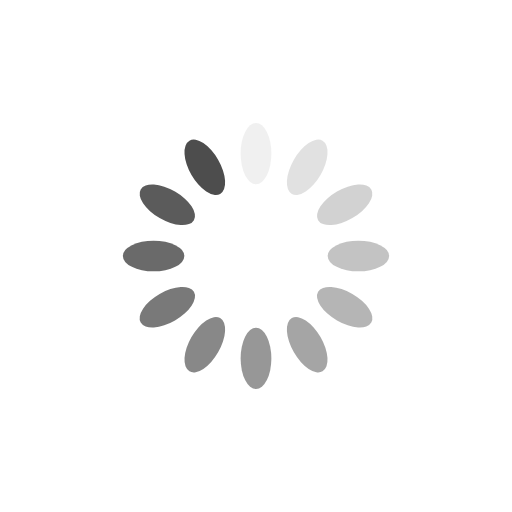
t = 0.00 s
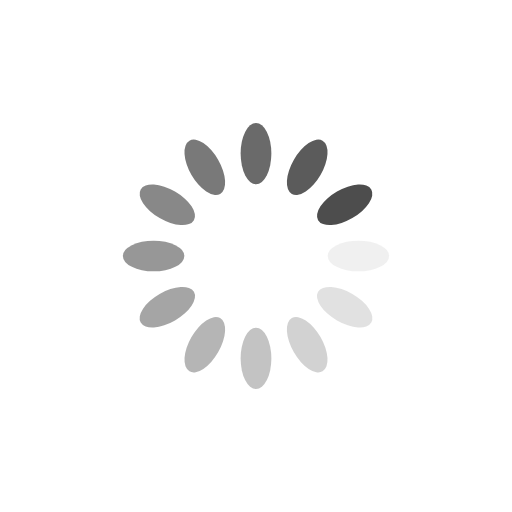
t = 0.25 s
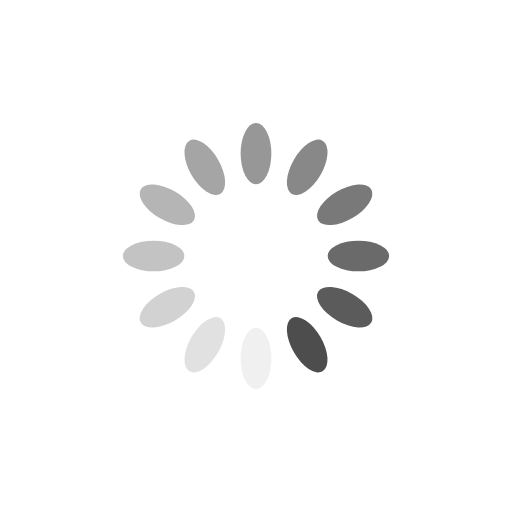
t = 0.50 s
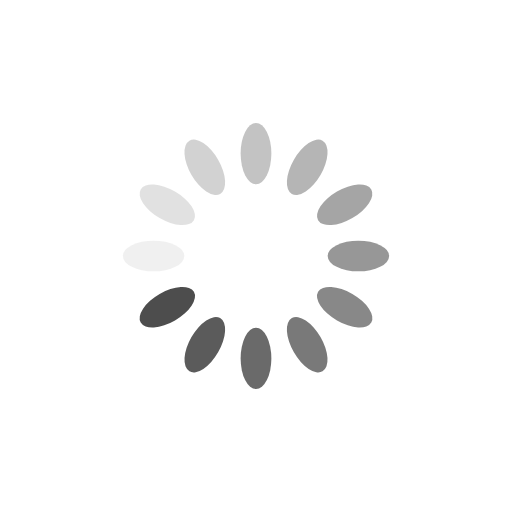
t = 0.75 s

The animated SVG that drew these frames (rendered in a browser with its animation timeline set to each time). Animation: 12 SMIL elements (animate=12); one cycle of 1.00 s, repeats indefinitely.

<?xml version="1.0" encoding="utf-8"?>
<svg xmlns="http://www.w3.org/2000/svg" xmlns:xlink="http://www.w3.org/1999/xlink" style="margin: auto; background: rgba(255, 255, 255, 0); display: block; shape-rendering: auto;" width="200px" height="200px" viewBox="0 0 100 100" preserveAspectRatio="xMidYMid">
<g transform="rotate(0 50 50)">
  <rect x="47" y="24" rx="3" ry="6" width="6" height="12" fill="#4d4d4d">
    <animate attributeName="opacity" values="1;0" keyTimes="0;1" dur="1s" begin="-0.9166666666666666s" repeatCount="indefinite"></animate>
  </rect>
</g><g transform="rotate(30 50 50)">
  <rect x="47" y="24" rx="3" ry="6" width="6" height="12" fill="#4d4d4d">
    <animate attributeName="opacity" values="1;0" keyTimes="0;1" dur="1s" begin="-0.8333333333333334s" repeatCount="indefinite"></animate>
  </rect>
</g><g transform="rotate(60 50 50)">
  <rect x="47" y="24" rx="3" ry="6" width="6" height="12" fill="#4d4d4d">
    <animate attributeName="opacity" values="1;0" keyTimes="0;1" dur="1s" begin="-0.75s" repeatCount="indefinite"></animate>
  </rect>
</g><g transform="rotate(90 50 50)">
  <rect x="47" y="24" rx="3" ry="6" width="6" height="12" fill="#4d4d4d">
    <animate attributeName="opacity" values="1;0" keyTimes="0;1" dur="1s" begin="-0.6666666666666666s" repeatCount="indefinite"></animate>
  </rect>
</g><g transform="rotate(120 50 50)">
  <rect x="47" y="24" rx="3" ry="6" width="6" height="12" fill="#4d4d4d">
    <animate attributeName="opacity" values="1;0" keyTimes="0;1" dur="1s" begin="-0.5833333333333334s" repeatCount="indefinite"></animate>
  </rect>
</g><g transform="rotate(150 50 50)">
  <rect x="47" y="24" rx="3" ry="6" width="6" height="12" fill="#4d4d4d">
    <animate attributeName="opacity" values="1;0" keyTimes="0;1" dur="1s" begin="-0.5s" repeatCount="indefinite"></animate>
  </rect>
</g><g transform="rotate(180 50 50)">
  <rect x="47" y="24" rx="3" ry="6" width="6" height="12" fill="#4d4d4d">
    <animate attributeName="opacity" values="1;0" keyTimes="0;1" dur="1s" begin="-0.4166666666666667s" repeatCount="indefinite"></animate>
  </rect>
</g><g transform="rotate(210 50 50)">
  <rect x="47" y="24" rx="3" ry="6" width="6" height="12" fill="#4d4d4d">
    <animate attributeName="opacity" values="1;0" keyTimes="0;1" dur="1s" begin="-0.3333333333333333s" repeatCount="indefinite"></animate>
  </rect>
</g><g transform="rotate(240 50 50)">
  <rect x="47" y="24" rx="3" ry="6" width="6" height="12" fill="#4d4d4d">
    <animate attributeName="opacity" values="1;0" keyTimes="0;1" dur="1s" begin="-0.25s" repeatCount="indefinite"></animate>
  </rect>
</g><g transform="rotate(270 50 50)">
  <rect x="47" y="24" rx="3" ry="6" width="6" height="12" fill="#4d4d4d">
    <animate attributeName="opacity" values="1;0" keyTimes="0;1" dur="1s" begin="-0.16666666666666666s" repeatCount="indefinite"></animate>
  </rect>
</g><g transform="rotate(300 50 50)">
  <rect x="47" y="24" rx="3" ry="6" width="6" height="12" fill="#4d4d4d">
    <animate attributeName="opacity" values="1;0" keyTimes="0;1" dur="1s" begin="-0.08333333333333333s" repeatCount="indefinite"></animate>
  </rect>
</g><g transform="rotate(330 50 50)">
  <rect x="47" y="24" rx="3" ry="6" width="6" height="12" fill="#4d4d4d">
    <animate attributeName="opacity" values="1;0" keyTimes="0;1" dur="1s" begin="0s" repeatCount="indefinite"></animate>
  </rect>
</g>
<!-- [ldio] generated by https://loading.io/ --></svg>
